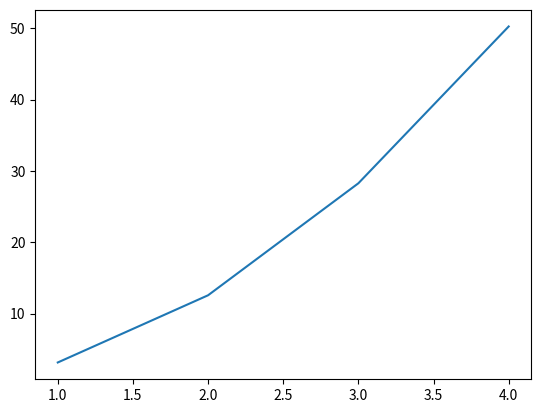

Write Python code to recreate this figure.
import matplotlib.pyplot as plt
radius = [1.0, 2.0, 3.0, 4.0]
area = [3.14159, 12.56636, 28.27431, 50.26544]

plt.plot(radius, area)
plt.show()